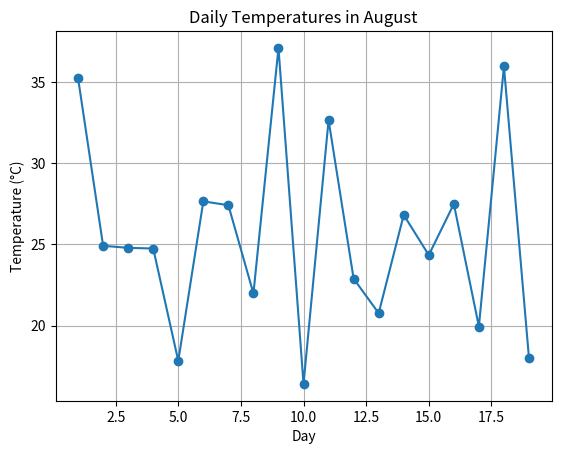

Source code (Python):
import matplotlib.pyplot as plt
import numpy as np


days = np.arange(1, 20)
temperature = np.random.normal(loc=25, scale=5, size=len(days))

plt.plot(days, temperature, marker='o')
plt.title('Daily Temperatures in August')
plt.xlabel('Day')
plt.ylabel('Temperature (°C)')
plt.grid(True)

plt.show() 
